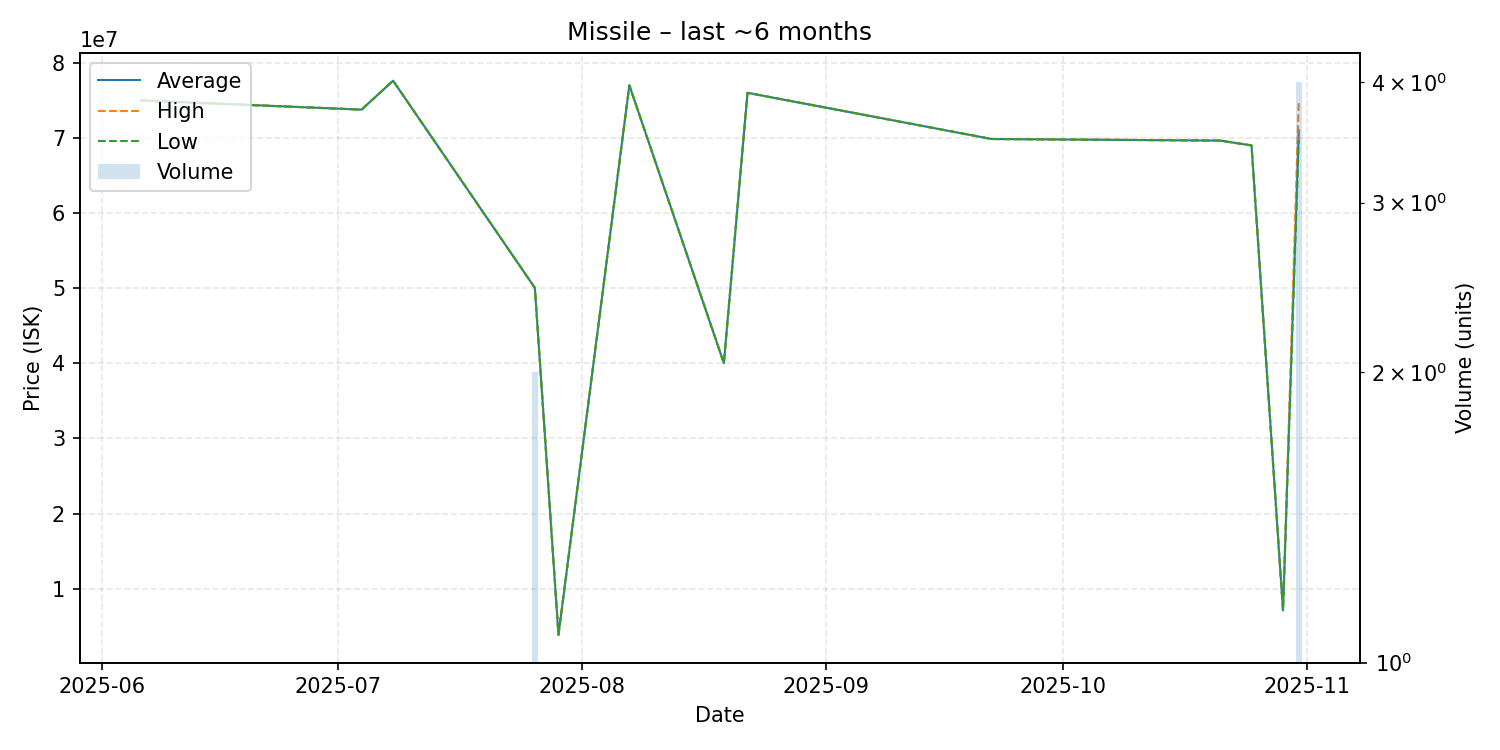

Source data for this figure (header and first rows):
date, average, highest, lowest, order_count, volume
2025-06-06, 74980000, 74980000, 74980000, 1, 1
2025-07-04, 73760000, 73760000, 73760000, 1, 1
2025-07-08, 77610000, 77610000, 77610000, 1, 1
2025-07-26, 50040000, 50040000, 50040000, 1, 2
2025-07-29, 3850000, 3850000, 3850000, 1, 1
2025-08-07, 77000000, 77000000, 77000000, 1, 1
2025-08-19, 40010000, 40010000, 40010000, 1, 1
2025-08-22, 76000000, 76000000, 76000000, 1, 1
2025-09-22, 69850000, 69850000, 69850000, 1, 1
2025-10-21, 69640000, 69640000, 69640000, 1, 1
2025-10-25, 69000000, 69000000, 69000000, 1, 1
2025-10-29, 7100000, 7100000, 7100000, 1, 1
2025-10-31, 71015000, 74830000, 69690000, 3, 4
